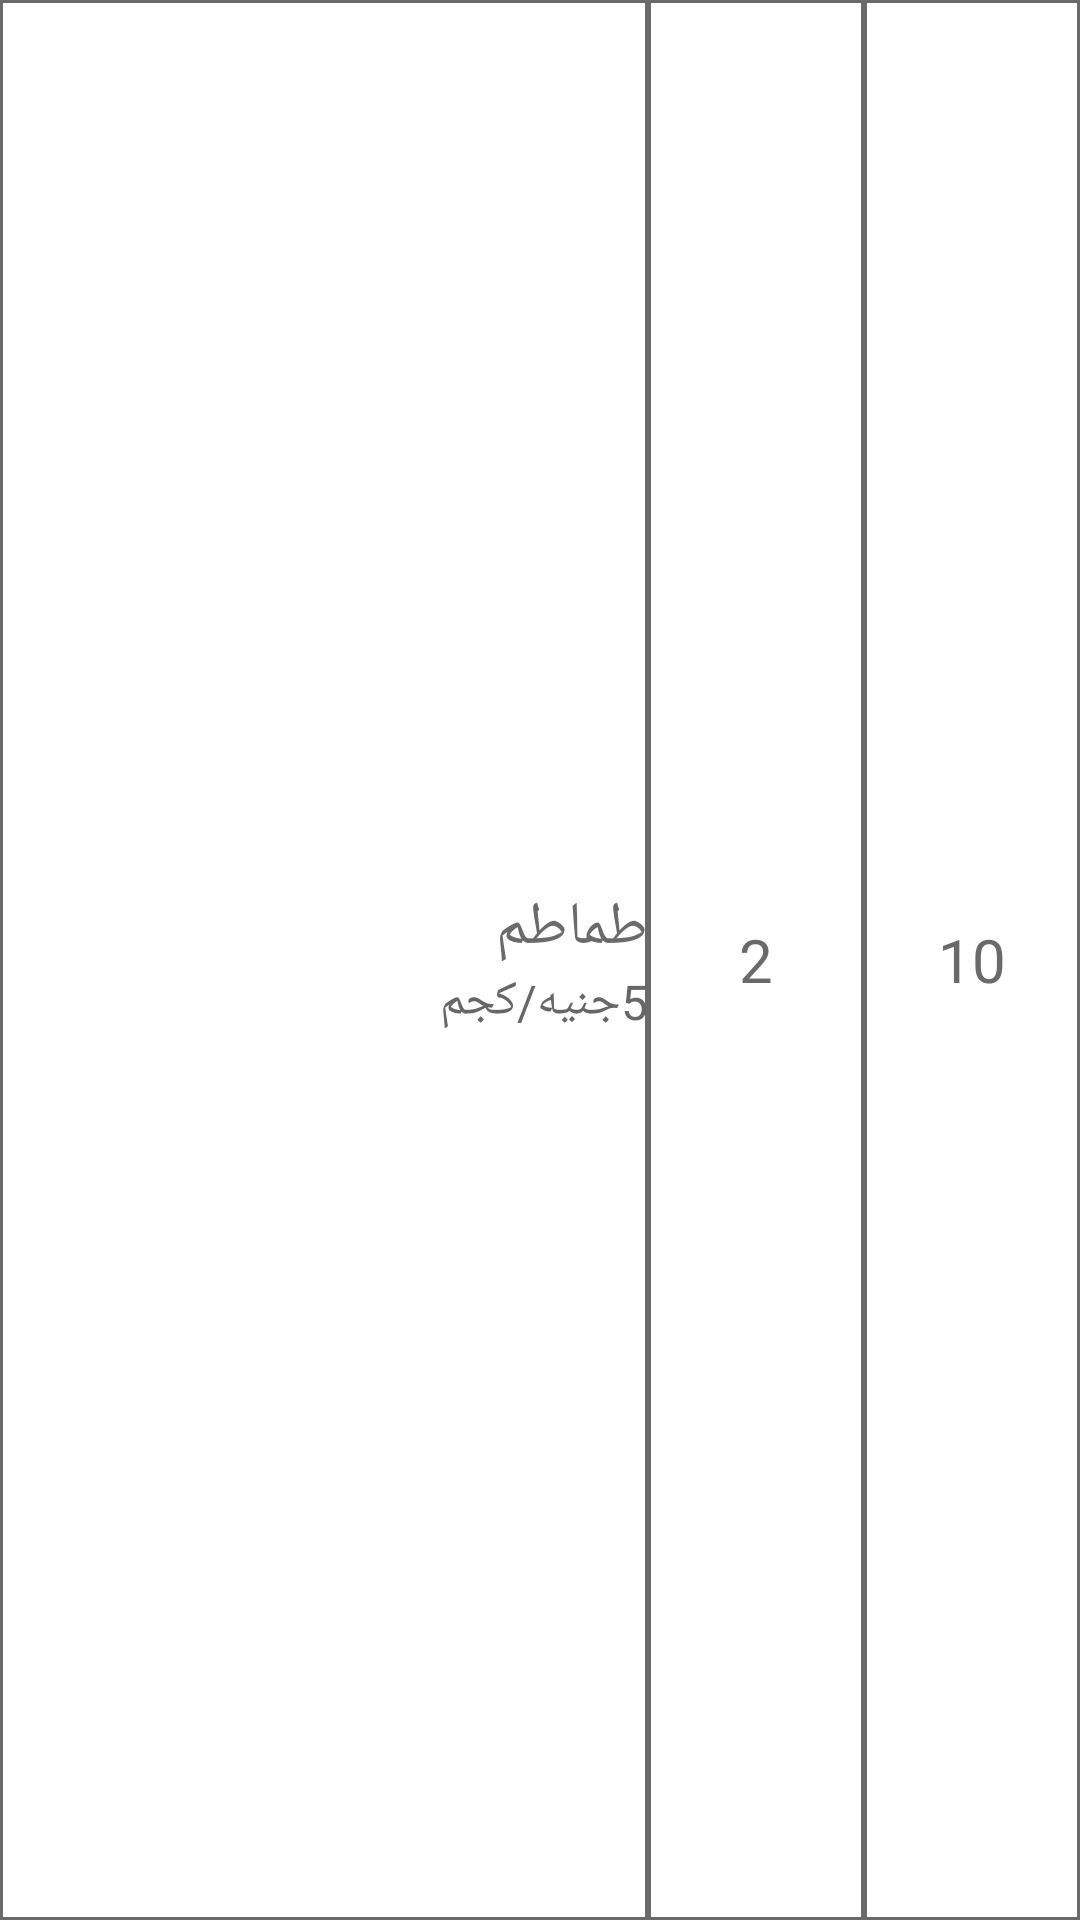

Here is an Android app screen rendered from its layout file. Give the layout XML and the strings, colors and styles it references.
<!-- AndroidManifest.xml: application theme AppTheme -->
<!-- res/layout/itemview_rv_final_bill.xml -->
<?xml version="1.0" encoding="utf-8"?>
<androidx.constraintlayout.widget.ConstraintLayout xmlns:android="http://schemas.android.com/apk/res/android"
    xmlns:app="http://schemas.android.com/apk/res-auto"
    android:layout_width="match_parent"
    android:layout_height="80dp"
    android:layout_marginHorizontal="8dp"
    android:background="@drawable/bg_rv_stroke">

    <androidx.appcompat.widget.LinearLayoutCompat
        android:layout_width="match_parent"
        android:layout_height="match_parent"
        android:gravity="center">

        <androidx.constraintlayout.widget.ConstraintLayout
            android:layout_width="0dp"
            android:layout_height="match_parent"
            android:layout_weight="0.6"
            android:background="@drawable/bg_rv_stroke"
            android:gravity="center">

            <androidx.appcompat.widget.AppCompatImageView
                android:id="@+id/iv_item_image"
                android:layout_width="0dp"
                android:layout_height="match_parent"
                app:layout_constraintBottom_toBottomOf="parent"
                app:layout_constraintStart_toStartOf="parent"
                app:layout_constraintTop_toTopOf="parent"
                app:layout_constraintWidth_percent="0.5" />

            <TextView
                android:id="@+id/tv_item_name"
                android:layout_width="0dp"
                android:layout_height="wrap_content"
                android:layout_marginStart="16dp"
                android:fontFamily="@font/calibrib"
                android:text="طماطم"
                android:textColor="@color/colorFont"
                android:textSize="20sp"
                app:layout_constraintBottom_toTopOf="@id/tv_item_price"
                app:layout_constraintEnd_toEndOf="parent"
                app:layout_constraintStart_toEndOf="@id/iv_item_image"
                app:layout_constraintTop_toTopOf="parent"
                app:layout_constraintVertical_chainStyle="packed" />

            <TextView
                android:id="@+id/tv_item_price"
                android:layout_width="0dp"
                android:layout_height="wrap_content"
                android:layout_marginStart="16dp"
                android:fontFamily="@font/calibrib"
                android:text="5جنيه/كجم"
                android:textColor="@color/colorLightFont"
                android:textSize="16sp"
                app:layout_constraintBottom_toBottomOf="parent"
                app:layout_constraintEnd_toEndOf="parent"
                app:layout_constraintStart_toEndOf="@id/iv_item_image"
                app:layout_constraintTop_toBottomOf="@id/tv_item_name" />
        </androidx.constraintlayout.widget.ConstraintLayout>

        <TextView
            android:id="@+id/tv_item_total_weight"
            android:layout_width="0dp"
            android:layout_height="match_parent"
            android:layout_weight="0.2"
            android:background="@drawable/bg_rv_stroke"
            android:fontFamily="@font/calibrib"
            android:gravity="center"
            android:text="2"
            android:textColor="@color/colorFont"
            android:textSize="20sp" />

        <TextView
            android:id="@+id/tv_item_total_price"
            android:layout_width="0dp"
            android:layout_height="match_parent"
            android:layout_weight="0.2"
            android:background="@drawable/bg_rv_stroke"
            android:fontFamily="@font/calibrib"
            android:gravity="center"
            android:text="10"
            android:textColor="@color/colorFont"
            android:textSize="20sp" />
    </androidx.appcompat.widget.LinearLayoutCompat>
</androidx.constraintlayout.widget.ConstraintLayout>
<!-- resources referenced by this layout -->
<resources>
  <color name="colorFont">#6A6A6A</color>
  <color name="colorLightFont">#686767</color>
  <!-- drawable bg_rv_stroke (drawable) -->
  <?xml version="1.0" encoding="utf-8"?>
  <shape xmlns:android="http://schemas.android.com/apk/res/android"
      android:shape="rectangle">
      <stroke
          android:width="1dp"
          android:color="@color/colorFont" />
  </shape>
  <style name="AppTheme" parent="Theme.MaterialComponents.Light.NoActionBar">
          
          <item name="colorPrimary">@color/colorWhite</item>
          <item name="colorPrimaryDark">@color/colorPrimaryDark</item>
          <item name="colorAccent">@color/colorAccent</item>
  
          <item name="colorControlNormal">@color/colorAccent</item>
          <item name="android:windowAnimationStyle">@style/CustomActivityAnimation</item>
  
      </style>
  <color name="colorWhite">#FFFFFF</color>
  <color name="colorPrimaryDark">#B71C1C</color>
  <color name="colorAccent">#D50000</color>
  <style name="CustomActivityAnimation" parent="@android:style/Animation.Activity">
          <item name="android:activityOpenEnterAnimation">@anim/slide_in_right</item>
          <item name="android:activityOpenExitAnimation">@anim/slide_out_left</item>
          <item name="android:activityCloseEnterAnimation">@anim/slide_in_left</item>
          <item name="android:activityCloseExitAnimation">@anim/slide_out_right</item>
      </style>
</resources>
